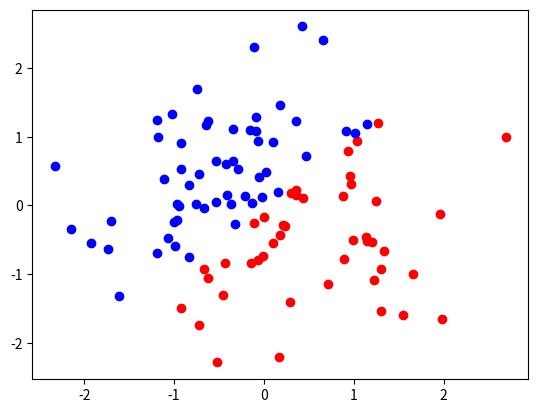

Write Python code to recreate this figure. (Note: this script raises an exception after producing the figure.)
import numpy as np
import matplotlib.pyplot as plt

# f(x) = sgn+(ωΦ(x))
# ω' = ω+tΦ(x)

# データ点を特徴ベクトルへ変換
def phi(x, y):
    return np.array([x, y, 1])

# パラメータ
w = np.zeros(3)  # [0,0,0]

# データの個数
N = 100

# データ点
X = np.random.randn(N, 2)

# 適当な分離平面
def h(x, y):
    w0 = np.array([1, -1, 0])
    return np.dot(w0, phi(x, y))

# 正解配列
T = np.array([1 if h(x,y) >= 0 else -1 for x,y in X])

plt.scatter([xi for xi, yi in X if h(xi, yi) >= 0], [yi for xi, yi in X if h(xi, yi) >= 0], color="red")
plt.scatter([xi for xi, yi in X if h(xi, yi) < 0], [yi for xi, yi in X if h(xi, yi) < 0], color="blue")

# ここからが本番
n = 0
while n < 1000:
    list  = np.arange(N)
    np.random.shuffle(list)

    misses = 0
    for n in list:
        x_n, y_n = X[n]
        t_n = T[n]

        # 予測
        predict = np.sign((w * phi(x_n, y_n)).sum())
        # 値が不正解ならパラメータを更新する
        if predict != t_n:
            w += t_n * phi(x_n, y_n)
            misses += 1

    if misses == 0:
        break
    n += 1

print("w=", w, ", n=", n)

#########################
###     図を書く準備
#########################

# 格子列生成用の配列を準備
seq = np.arange(-3,3, 0.01)
# x座標, y座標を格子文作成
xlist, ylist = np.meshgrid(seq, seq)
# 格子ごとの値を決定
zlist = np.array([np.sign(np.dot(w, phi(xi, yi))) for xi, yi in zip(xlist, ylist) ])

# カラーマップの作成
plt.pcolor(xlist, ylist, zlist, alpha=0.2, edgecolors="white")

plt.show()
